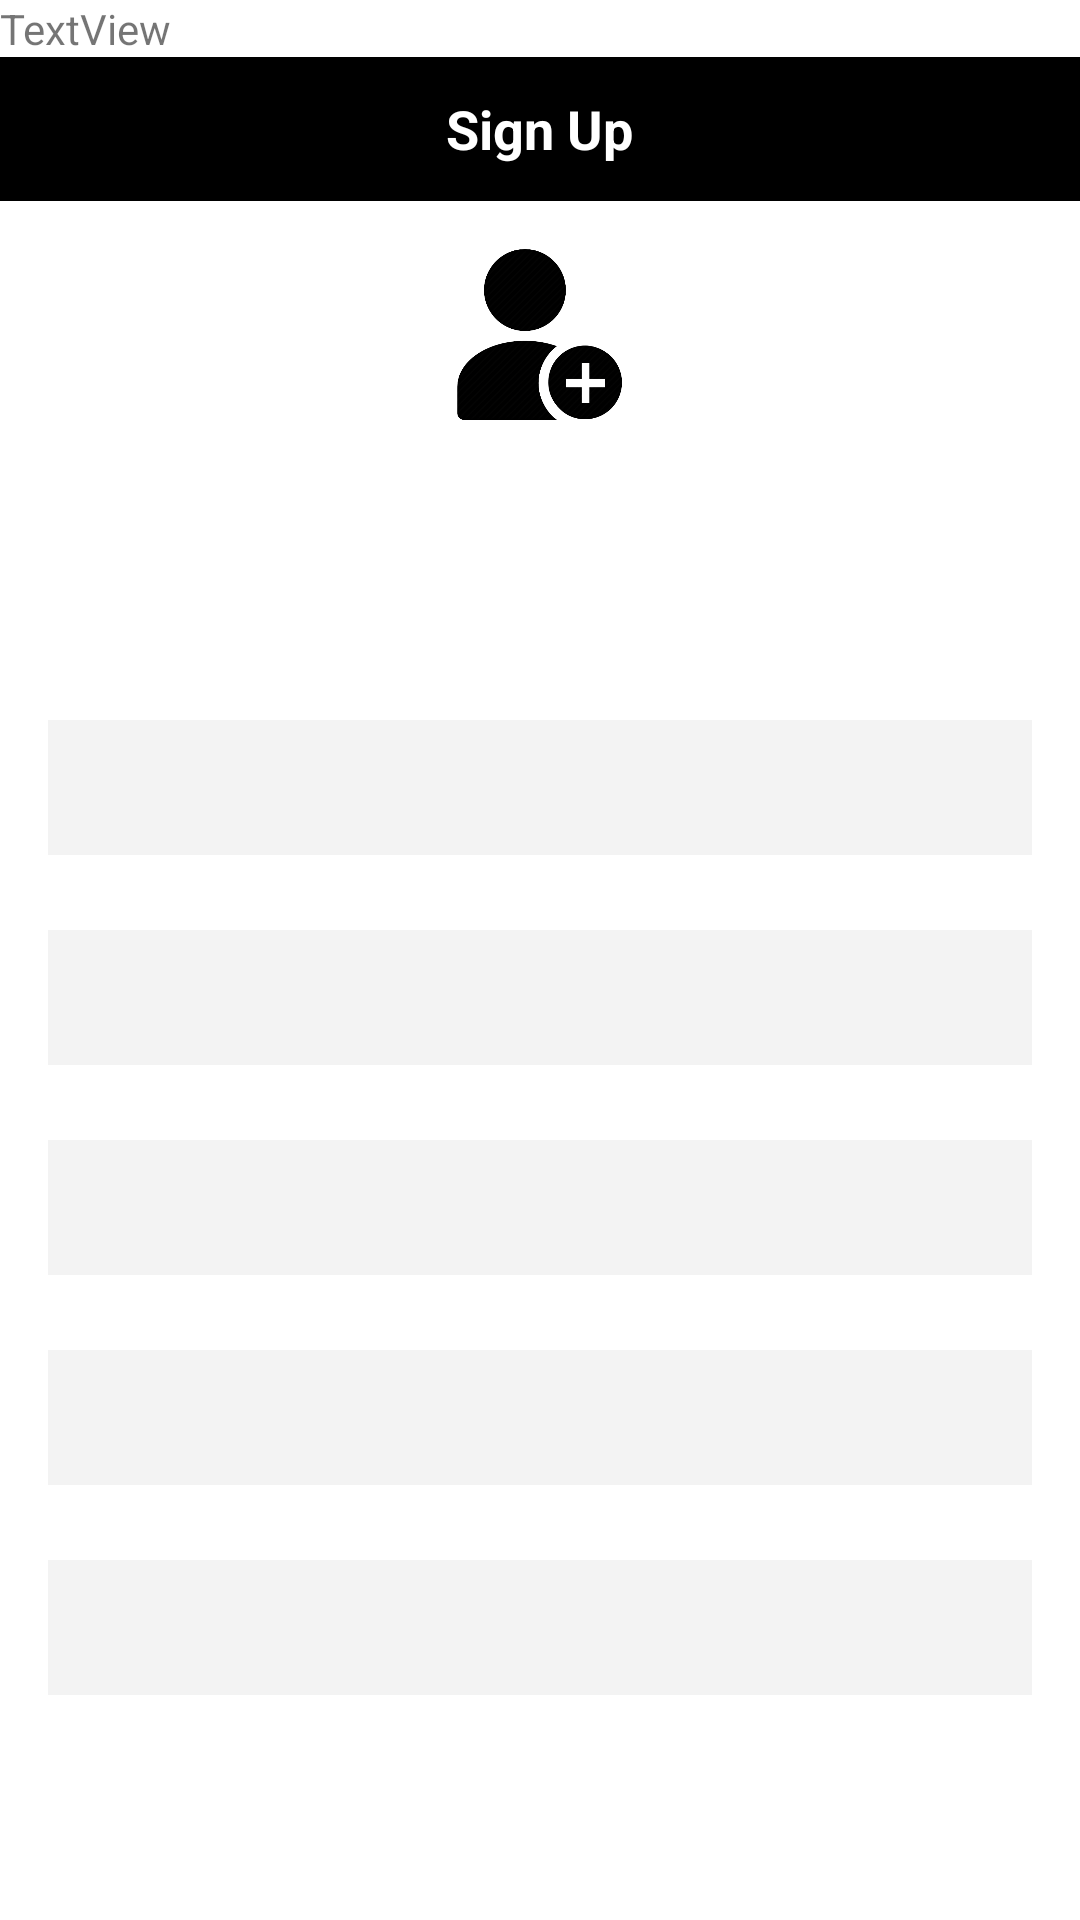

Layout XML and referenced resources for this Android screen:
<!-- AndroidManifest.xml: application theme Theme.VoiceMail -->
<!-- res/layout/activity_sign_up.xml -->
<?xml version="1.0" encoding="utf-8"?>
<LinearLayout xmlns:app="http://schemas.android.com/apk/res-auto"
    android:layout_width="fill_parent"
    android:layout_height="fill_parent"
    xmlns:toolsns="http://schemas.android.com/tools"
    android:background="#ffffff"
    android:orientation="vertical"
    toolsns:context=".SignUp"
    android:onClick="getSpeechInput"
    xmlns:android="http://schemas.android.com/apk/res/android">

    <TextView
        android:id="@+id/textView"
        android:layout_width="match_parent"
        android:layout_height="wrap_content"
        android:text="TextView" />

    <RelativeLayout
        android:layout_width="fill_parent"
        android:layout_height="48dp"
        android:background="#000000"
        android:orientation="horizontal"
        android:layout_alignParentTop="true">

        <TextView android:layout_width="wrap_content"
            android:layout_height="wrap_content"
            android:text="Sign Up"
            android:textColor="#ffffff"
            android:layout_marginLeft="25dp"
            android:textSize="18sp"
            android:textStyle="bold"
            android:id="@+id/status"
            android:layout_gravity="center_horizontal|center_vertical"
            android:layout_centerVertical="true"
            android:layout_centerHorizontal="true" />

    </RelativeLayout>


    <LinearLayout
        android:layout_width="fill_parent"
        android:layout_height="fill_parent"
        android:layout_alignParentEnd="true"
        android:layout_marginLeft="16dp"
        android:layout_marginTop="16dp"
        android:layout_marginRight="16dp"
        android:layout_marginBottom="30dp"
        android:background="@drawable/graybackground"
        android:orientation="vertical">

        <ImageView
            android:id="@+id/icon"
            android:layout_width="wrap_content"
            android:layout_height="57dp"
            app:srcCompat="@drawable/signup" />

        <TextView
            android:id="@+id/firstName"
            android:layout_width="fill_parent"
            android:layout_height="45dp"
            android:layout_marginTop="100dp"
            android:background="#f3f3f3"
            android:paddingLeft="7dp"
            android:paddingTop="7dp"
            android:textColor="#4C4D4F" />

        <TextView
            android:id="@+id/lastName"
            android:layout_width="fill_parent"
            android:layout_height="45dp"
            android:layout_marginTop="25dp"
            android:background="#f3f3f3"
            android:paddingLeft="7dp"
            android:paddingTop="7dp"
            android:textColor="#4C4D4F" />
        <TextView
            android:id="@+id/userName"
            android:layout_width="fill_parent"
            android:layout_height="45dp"
            android:layout_marginTop="25dp"
            android:background="#f3f3f3"
            android:paddingLeft="7dp"
            android:paddingTop="7dp"
            android:textColor="#4C4D4F" />
        <TextView
            android:id="@+id/password"
            android:layout_width="fill_parent"
            android:layout_height="45dp"
            android:layout_marginTop="25dp"
            android:background="#f3f3f3"
            android:paddingLeft="7dp"
            android:paddingTop="7dp"
            android:textColor="#4C4D4F" />
        <TextView
            android:id="@+id/confirmPassword"
            android:layout_width="fill_parent"
            android:layout_height="45dp"
            android:layout_marginTop="25dp"
            android:background="#f3f3f3"
            android:paddingLeft="7dp"
            android:paddingTop="7dp"
            android:textColor="#4C4D4F" />


    </LinearLayout>

    <LinearLayout android:layout_width="fill_parent"
        android:layout_height="wrap_content"
        android:orientation="vertical">

    </LinearLayout>


</LinearLayout>
<!-- resources referenced by this layout -->
<resources>
  <!-- drawable signup: png bitmap (drawable, 49448 bytes) -->
  <style name="Theme.VoiceMail" parent="Theme.MaterialComponents.DayNight.NoActionBar">
          
          <item name="colorPrimary">@color/purple_500</item>
          <item name="colorPrimaryVariant">@color/purple_700</item>
          <item name="colorOnPrimary">@color/white</item>
          
          <item name="colorSecondary">@color/teal_200</item>
          <item name="colorSecondaryVariant">@color/teal_700</item>
          <item name="colorOnSecondary">@color/black</item>
          
          <item name="android:statusBarColor" tools:targetApi="l">?attr/colorPrimaryVariant</item>
          
      </style>
  <!-- not gathered from this repository: default colours our renderer supplied (Android Studio template values) -->
  <color name="purple_500">#FF6200EE</color>
  <color name="purple_700">#FF3700B3</color>
  <color name="teal_200">#FF03DAC5</color>
  <color name="teal_700">#FF018786</color>
  <color name="black">#FF000000</color>
  <color name="white">#FFFFFFFF</color>
</resources>
